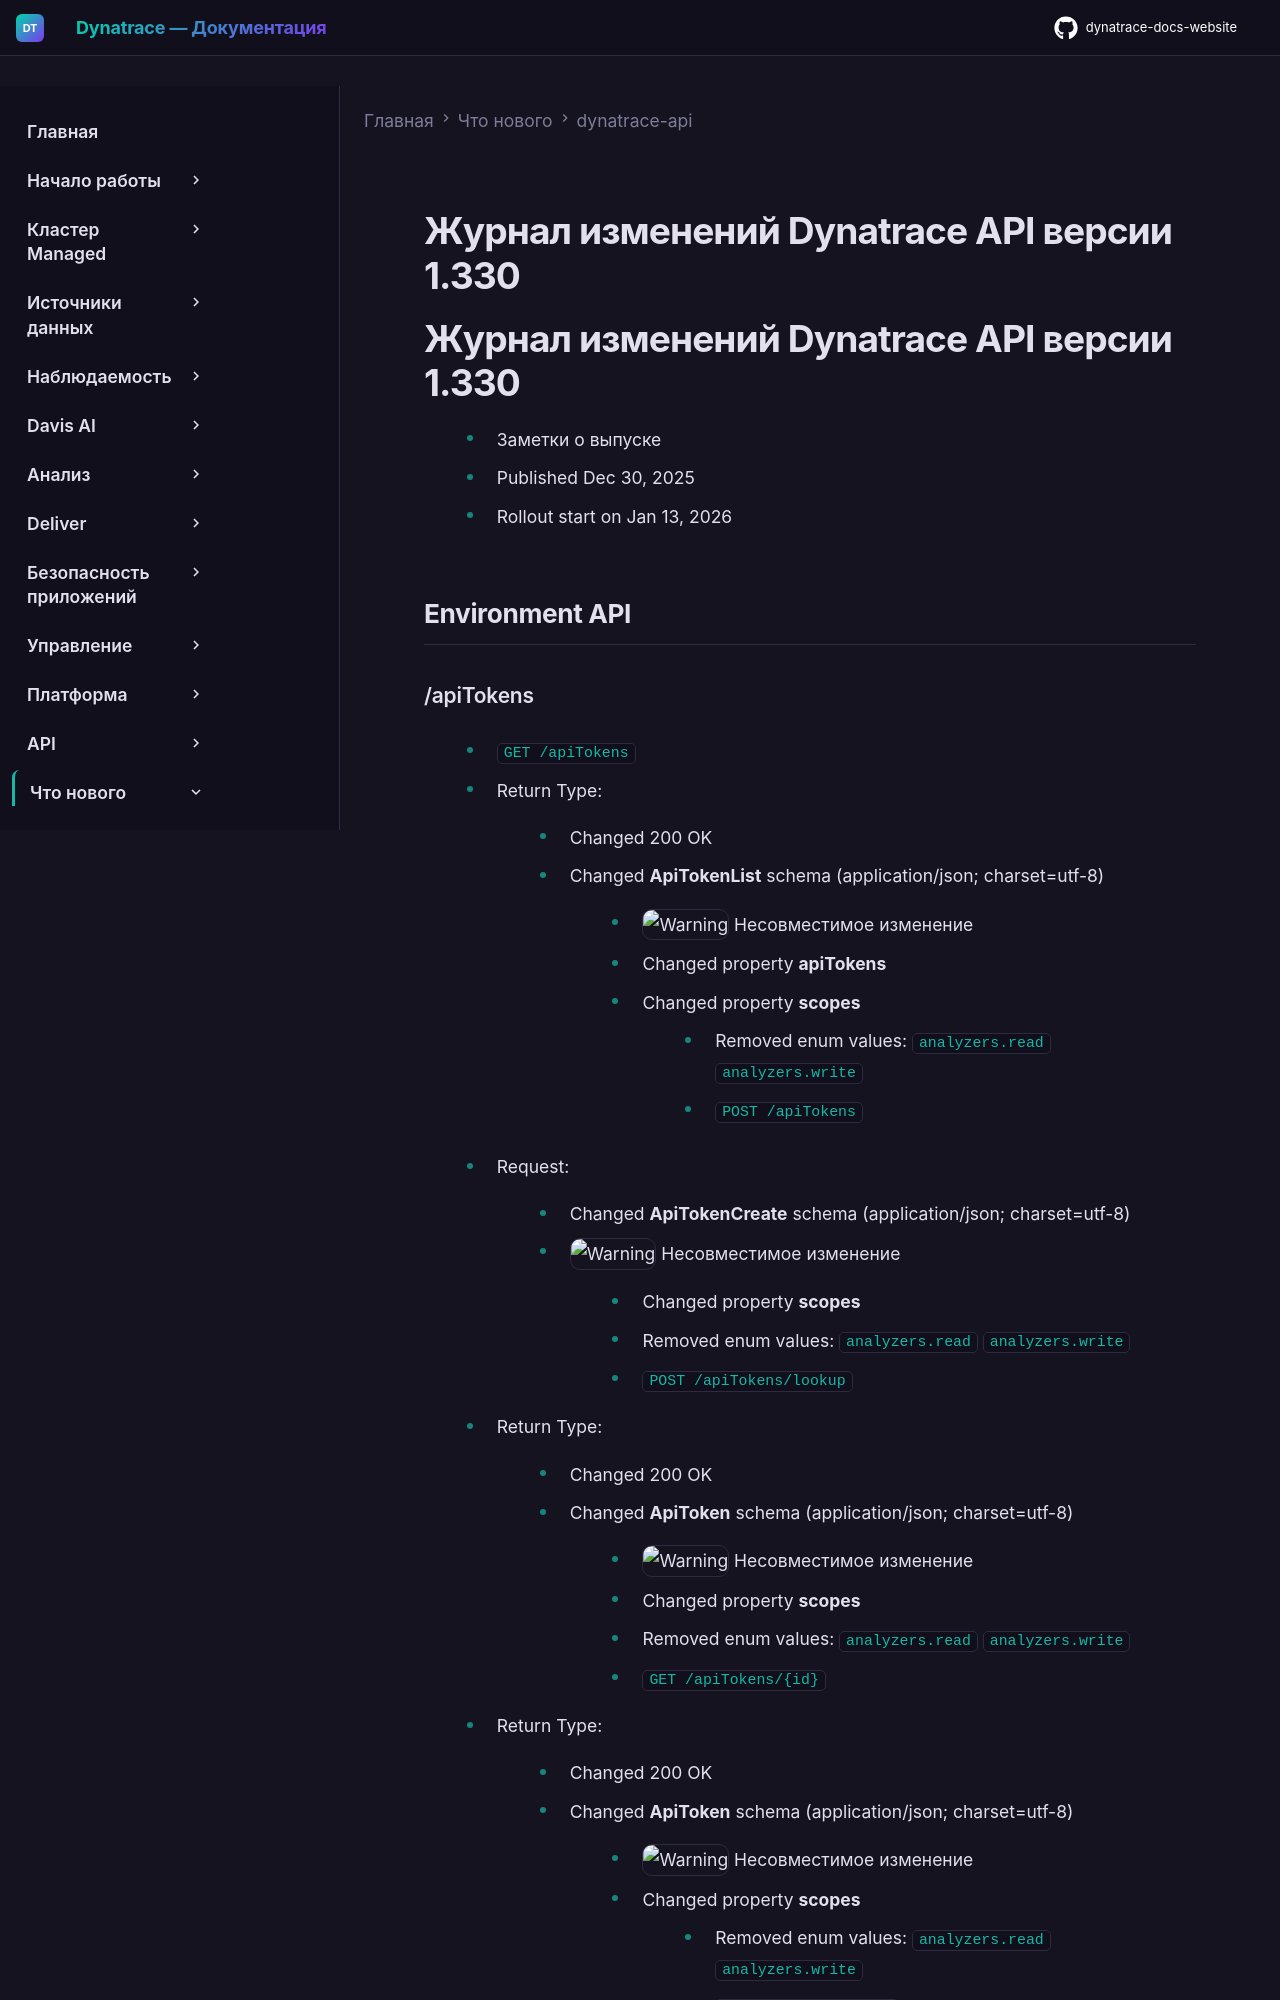

repository: Yerkebulan-Ardabayev/dynatrace-docs-website · page: managed-ru/whats-new/dynatrace-api/sprint-330/index.html · generator: mkdocs

---
title: Журнал изменений Dynatrace API версии 1.330
source: https://docs.dynatrace.com/managed/whats-new/dynatrace-api/sprint-330
scraped: 2026-05-12T11:36:17.676077
---

# Журнал изменений Dynatrace API версии 1.330

# Журнал изменений Dynatrace API версии 1.330

* Заметки о выпуске
* Published Dec 30, 2025
* Rollout start on Jan 13, 2026

## Environment API
